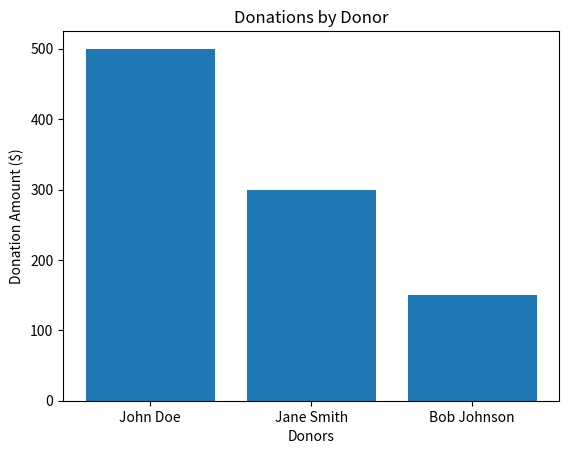

This chart was generated by the following Python code:
import matplotlib.pyplot as plt

# Example data
donors = ['John Doe', 'Jane Smith', 'Bob Johnson']
donations = [500, 300, 150]

def plot_donations(donors, donations):
    plt.bar(donors, donations)
    plt.xlabel('Donors')
    plt.ylabel('Donation Amount ($)')
    plt.title('Donations by Donor')
    plt.show()

# Example usage
plot_donations(donors, donations)
